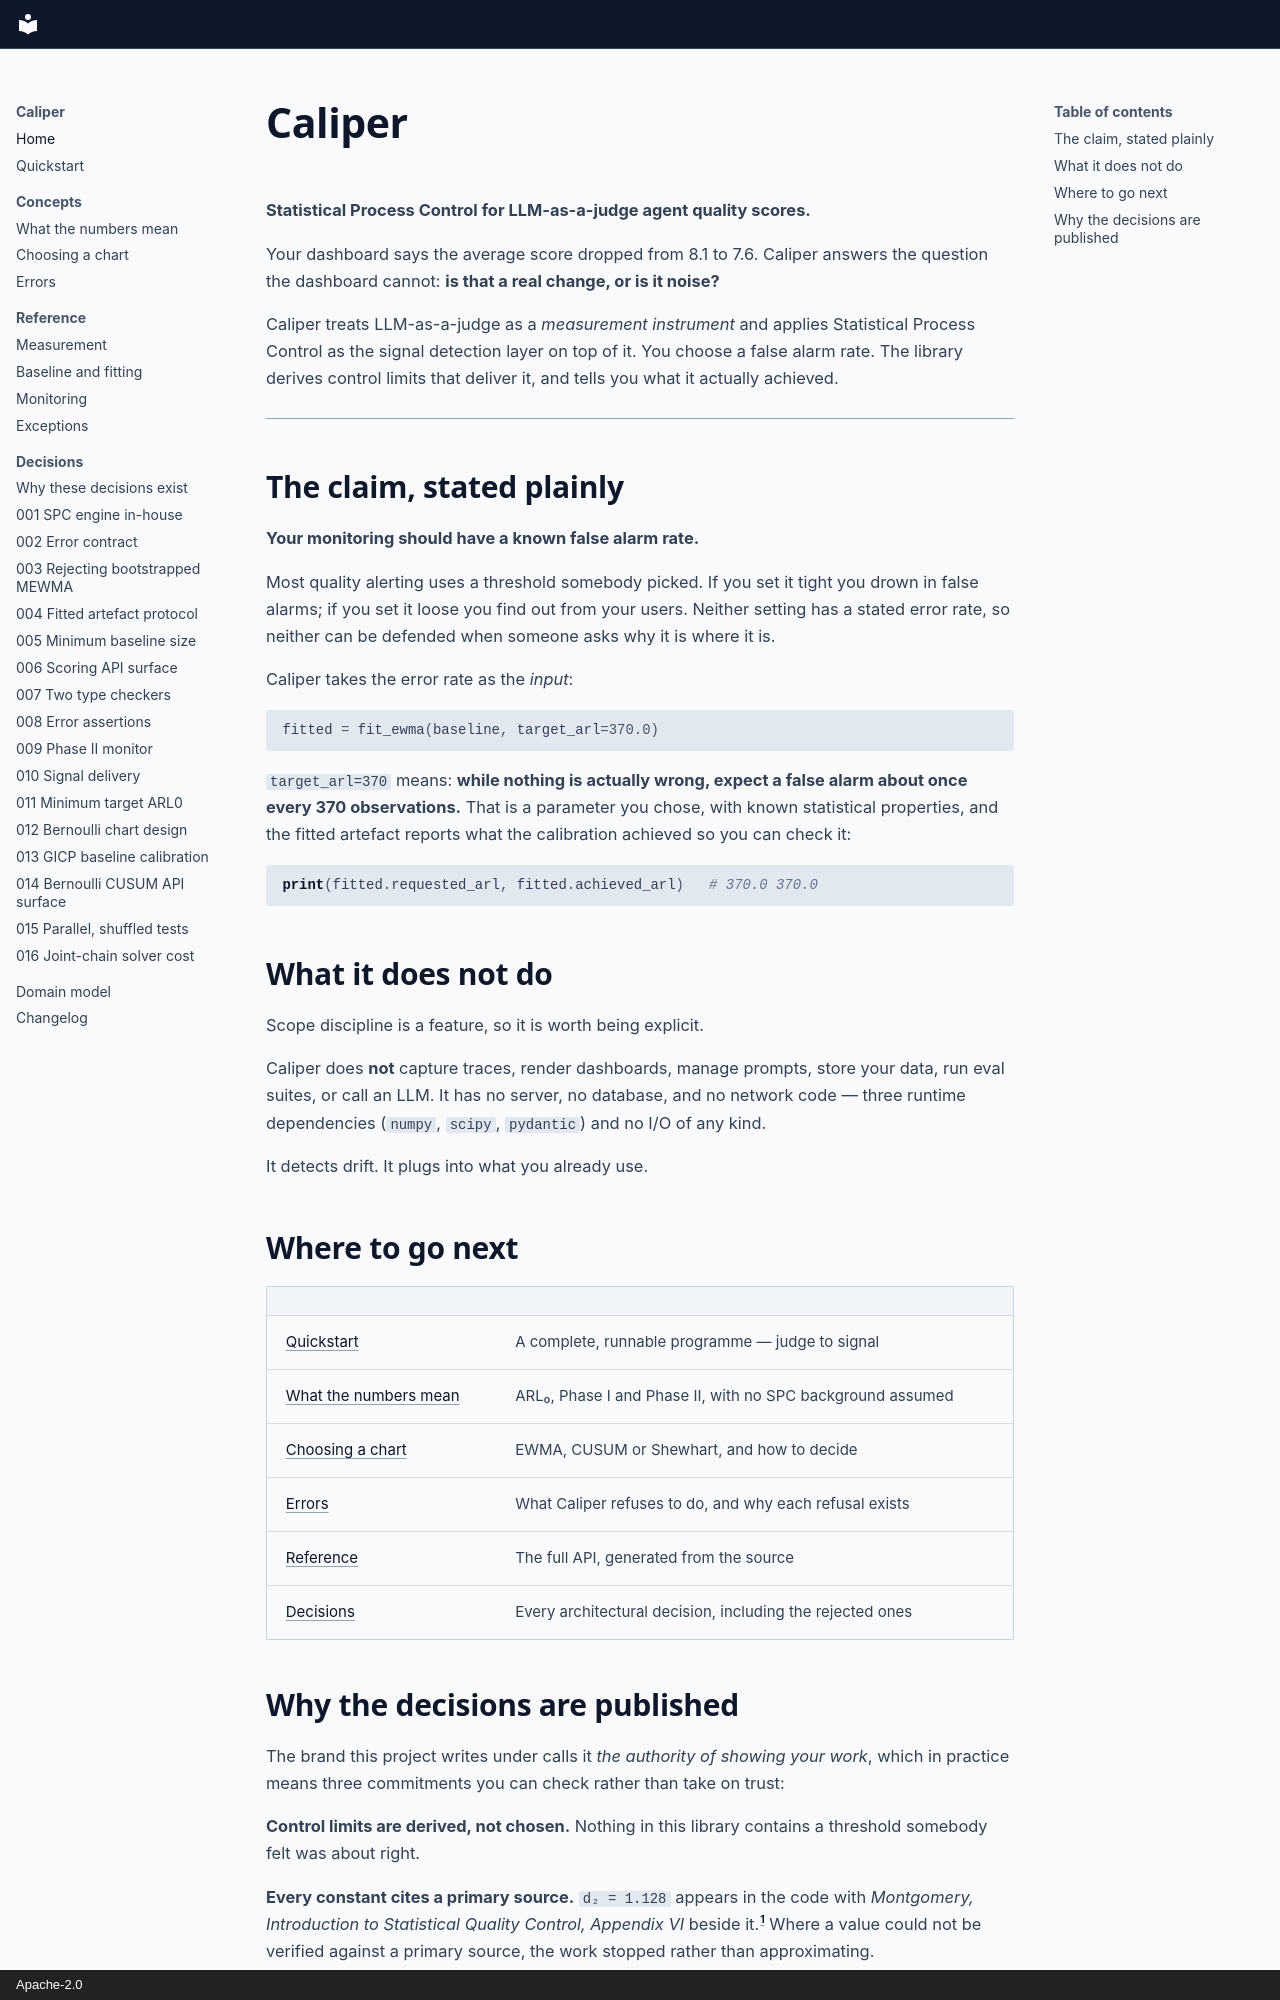

repository: binary-glide/drift-caliper · page: index.html · generator: mkdocs · copyright: Apache-2.0

# Caliper

**Statistical Process Control for LLM-as-a-judge agent quality scores.**

Your dashboard says the average score dropped from 8.1 to 7.6. Caliper answers
the question the dashboard cannot: **is that a real change, or is it noise?**

Caliper treats LLM-as-a-judge as a *measurement instrument* and applies
Statistical Process Control as the signal detection layer on top of it. You
choose a false alarm rate. The library derives control limits that deliver it,
and tells you what it actually achieved.

---

## The claim, stated plainly

**Your monitoring should have a known false alarm rate.**

Most quality alerting uses a threshold somebody picked. If you set it tight you
drown in false alarms; if you set it loose you find out from your users. Neither
setting has a stated error rate, so neither can be defended when someone asks
why it is where it is.

Caliper takes the error rate as the *input*:

```python
fitted = fit_ewma(baseline, target_arl=370.0)
```

`target_arl=370` means: **while nothing is actually wrong, expect a false alarm
about once every 370 observations.** That is a parameter you chose, with known
statistical properties, and the fitted artefact reports what the calibration
achieved so you can check it:

```python
print(fitted.requested_arl, fitted.achieved_arl)   # 370.0 370.0
```

## What it does not do

Scope discipline is a feature, so it is worth being explicit.

Caliper does **not** capture traces, render dashboards, manage prompts, store
your data, run eval suites, or call an LLM. It has no server, no database, and
no network code — three runtime dependencies (`numpy`, `scipy`, `pydantic`) and
no I/O of any kind.

It detects drift. It plugs into what you already use.

## Where to go next

| | |
|---|---|
| [Quickstart](quickstart.md) | A complete, runnable programme — judge to signal |
| [What the numbers mean](concepts.md) | ARL₀, Phase I and Phase II, with no SPC background assumed |
| [Choosing a chart](charts.md) | EWMA, CUSUM or Shewhart, and how to decide |
| [Errors](errors.md) | What Caliper refuses to do, and why each refusal exists |
| [Reference](reference/measurement.md) | The full API, generated from the source |
| [Decisions](architecture/index.md) | Every architectural decision, including the rejected ones |
